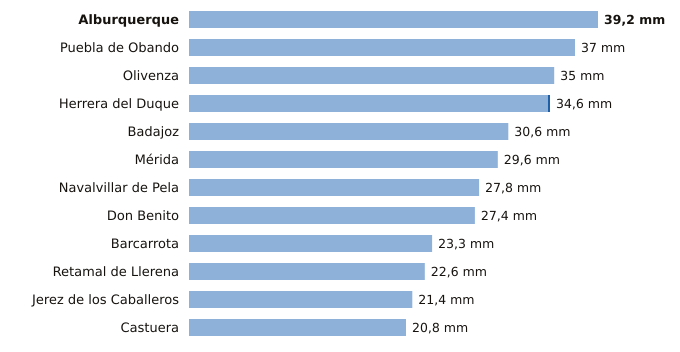

The file beside this chart, header and first rows:
estacion, provincia, indicativo, mm_6_dias_anteriores, mm_hoy, mm_7_dias, horas_de_hoy
Alburquerque, Badajoz, 4464X, 39.2, 0.0, 39.2, 6
Puebla de Obando, Badajoz, 4468X, 37.0, 0.0, 37.0, 6
Olivenza, Badajoz, 4486X, 35.0, 0.0, 35.0, 6
Herrera del Duque, Badajoz, 4244X, 34.4, 0.2, 34.6, 6
Badajoz, Badajoz, 4478X, 30.6, 0.0, 30.6, 6
Mérida, Badajoz, 4410X, 29.6, 0.0, 29.6, 6
Navalvillar de Pela, Badajoz, 4340, 27.8, 0.0, 27.8, 6
Don Benito, Badajoz, 4358X, 27.4, 0.0, 27.4, 6
Barcarrota, Badajoz, 4492F, 23.3, 0.0, 23.3, 6
Retamal de Llerena, Badajoz, 4362X, 22.6, 0.0, 22.6, 6
Jerez de los Caballeros, Badajoz, 4511C, 21.4, 0.0, 21.4, 6
Castuera, Badajoz, 4325Y, 20.8, 0.0, 20.8, 6
